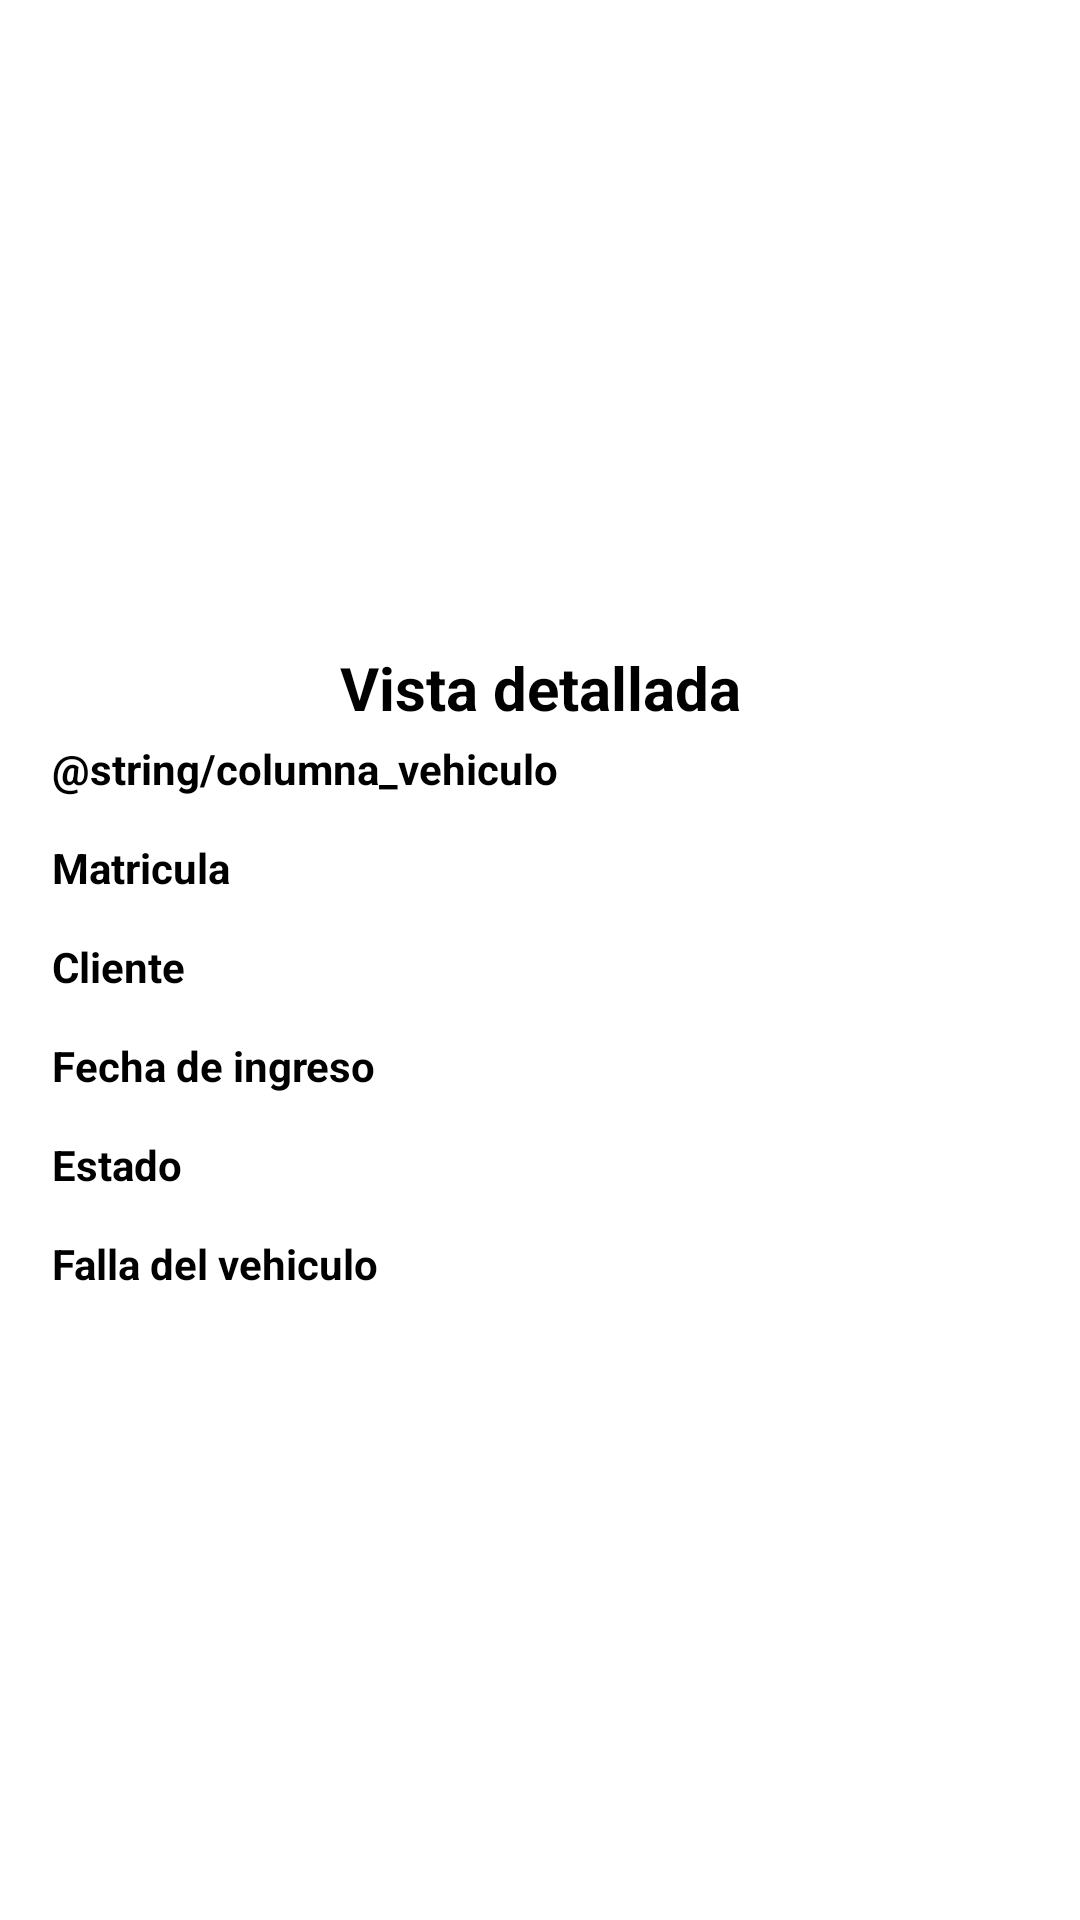

Produce the Android XML layout that renders to this screen, including the resource entries it uses.
<!-- AndroidManifest.xml: application theme Theme.Servicars -->
<!-- res/layout/fragment_detail.xml -->
<?xml version="1.0" encoding="utf-8"?>
<androidx.constraintlayout.widget.ConstraintLayout xmlns:android="http://schemas.android.com/apk/res/android"
    android:layout_width="match_parent"
    android:layout_height="wrap_content"
    xmlns:app="http://schemas.android.com/apk/res-auto"
    xmlns:tools="http://schemas.android.com/tools"
    tools:background="@color/black">

    <com.google.android.material.card.MaterialCardView
        android:id="@+id/ccTrip"
        android:layout_width="0dp"
        android:layout_height="wrap_content"
        app:cardCornerRadius="24dp"
        app:cardElevation="0dp"
        android:background="?attr/colorOnPrimary"
        app:layout_constraintStart_toStartOf="parent"
        app:layout_constraintEnd_toEndOf="parent"
        app:layout_constraintBottom_toBottomOf="parent"
        app:layout_constraintTop_toTopOf="parent">

        <androidx.constraintlayout.widget.ConstraintLayout
            android:layout_width="match_parent"
            android:layout_height="wrap_content">

            <LinearLayout
                android:layout_width="match_parent"
                android:layout_height="match_parent"
                android:orientation="vertical">

                <TextView
                    android:id="@+id/txtTitulo"
                    android:layout_width="match_parent"
                    android:layout_height="wrap_content"
                    android:layout_marginTop="16dp"
                    android:text="@string/order_vista_detallada"
                    android:textAlignment="center"
                    android:textSize="20sp"
                    android:textStyle="bold" />

                <TableLayout
                    android:layout_width="325dp"
                    android:layout_height="wrap_content"
                    android:layout_gravity="center">

                    <TableRow
                        android:layout_width="match_parent"
                        android:layout_height="match_parent"
                        android:layout_marginVertical="4dp">

                        <TextView
                            android:id="@+id/vehiculoTextView"
                            android:layout_width="wrap_content"
                            android:layout_height="25dp"
                            android:text="@string/columna_vehiculo"
                            android:textAlignment="textStart"
                            android:textStyle="bold" />

                        <TextView
                            android:id="@+id/vehiculoTxt"
                            android:layout_width="wrap_content"
                            android:layout_height="wrap_content" />
                    </TableRow>

                    <TableRow
                        android:layout_width="match_parent"
                        android:layout_height="match_parent"
                        android:layout_marginVertical="4dp">

                        <TextView
                            android:id="@+id/matriculaTextView"
                            android:layout_width="wrap_content"
                            android:layout_height="25dp"
                            android:text="@string/columna_matricula"
                            android:textAlignment="textStart"
                            android:textStyle="bold" />

                        <TextView
                            android:id="@+id/matriculaTxt"
                            android:layout_width="wrap_content"
                            android:layout_height="wrap_content" />
                    </TableRow>

                    <TableRow
                        android:layout_width="match_parent"
                        android:layout_height="match_parent"
                        android:layout_marginVertical="4dp">

                        <TextView
                            android:id="@+id/clienteTextView"
                            android:layout_width="wrap_content"
                            android:layout_height="25dp"
                            android:text="@string/columna_cliente"
                            android:textAlignment="textStart"
                            android:textStyle="bold" />

                        <TextView
                            android:id="@+id/clienteTxt"
                            android:layout_width="wrap_content"
                            android:layout_height="wrap_content" />
                    </TableRow>

                    <TableRow
                        android:layout_width="match_parent"
                        android:layout_height="match_parent"
                        android:layout_marginVertical="4dp">

                        <TextView
                            android:id="@+id/fechaTextView"
                            android:layout_width="wrap_content"
                            android:layout_height="25dp"
                            android:text="@string/columna_fecha"
                            android:textStyle="bold" />

                        <TextView
                            android:id="@+id/fechaTxt"
                            android:layout_width="wrap_content"
                            android:layout_height="wrap_content" />
                    </TableRow>

                    <TableRow
                        android:layout_width="match_parent"
                        android:layout_height="match_parent"
                        android:layout_marginVertical="4dp">

                        <TextView
                            android:id="@+id/estadoTextView"
                            android:layout_width="wrap_content"
                            android:layout_height="25dp"
                            android:text="@string/columna_estado"
                            android:textStyle="bold" />

                        <TextView
                            android:id="@+id/estadoTxt"
                            android:layout_width="wrap_content"
                            android:layout_height="wrap_content" />
                    </TableRow>

                    <TableRow
                        android:layout_width="match_parent"
                        android:layout_height="match_parent"
                        android:layout_marginVertical="4dp">

                        <TextView
                            android:id="@+id/fallaAutoTextView"
                            android:layout_width="wrap_content"
                            android:layout_height="25dp"
                            android:text="@string/columna_falla"
                            android:textAlignment="textStart"
                            android:textStyle="bold" />

                        <TextView
                            android:id="@+id/fallaAutoTxt"
                            android:layout_width="wrap_content"
                            android:layout_height="wrap_content" />
                    </TableRow>
                </TableLayout>
            </LinearLayout>

        </androidx.constraintlayout.widget.ConstraintLayout>
    </com.google.android.material.card.MaterialCardView>

</androidx.constraintlayout.widget.ConstraintLayout>
<!-- resources referenced by this layout -->
<resources>
  <color name="black">#FF000000</color>
  <string name="columna_cliente">Cliente</string>
  <string name="columna_estado">Estado</string>
  <string name="columna_falla">Falla del vehiculo</string>
  <string name="columna_fecha">Fecha de ingreso</string>
  <string name="columna_matricula">Matricula</string>
  <string name="order_vista_detallada">Vista detallada</string>
  <style name="Theme.Servicars" parent="Theme.MaterialComponents.DayNight.DarkActionBar">
          
          <item name="colorPrimary">#9146FF</item>
          <item name="colorPrimaryVariant">#9146FF</item>
          <item name="colorOnPrimary">@color/white</item>
          
          <item name="colorSecondary">@color/teal_200</item>
          <item name="colorSecondaryVariant">@color/teal_700</item>
          <item name="colorOnSecondary">@color/black</item>
          
          <item name="android:statusBarColor">#9146FF</item>
          
          <item name="android:navigationBarColor">@color/white</item>
          <item name="android:textColor">@color/black</item>
  
  
          <item name="android:navigationIcon">@color/white</item>
  
      </style>
  <color name="white">#FFFFFFFF</color>
  <color name="teal_200">#FF03DAC5</color>
  <color name="teal_700">#FF018786</color>
</resources>
